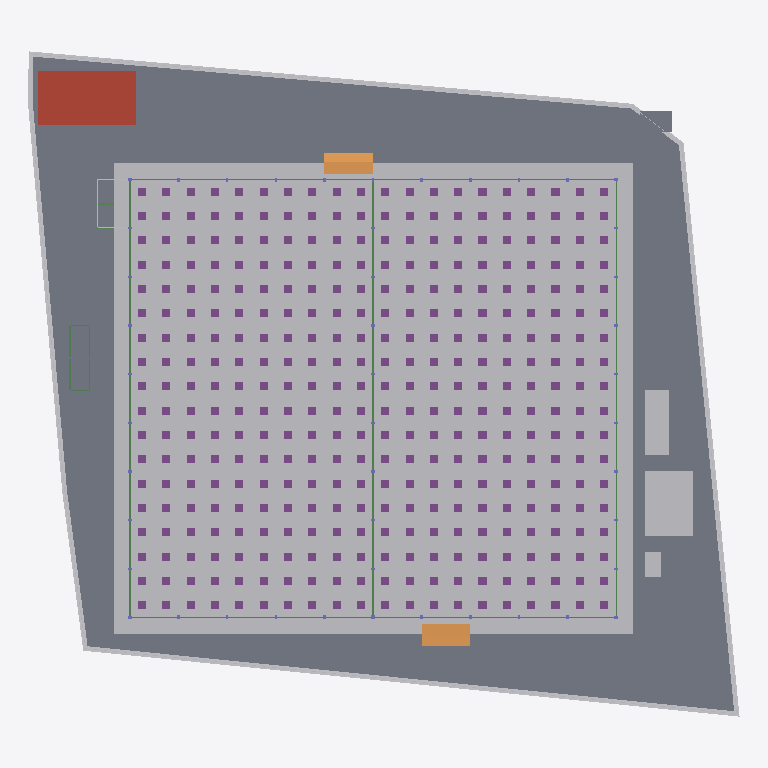
Plan cut of the same IFC building model at storey 'B1 ฐานราก/เสาเข็ม' (level -1.20 m, cut at 0.20 m), seen from above with north up, elements coloured by IFC class (only those large enough to see are counted): 360 footings (purple), 24 beams (green), 10 other elements (light grey), 3 slabs (grey), 2 ramps (orange), 1 roof (red-brown). Cut surfaces are drawn darker.
Extent 87.7 m × 82.0 m × 40.0 m (x, y, z). Storeys (6): B1 ฐานราก/เสาเข็ม at -1.20 m; 00 ระดับถนนรอบอาคาร ±0.00 at 0.00 m; 01 พื้นชั้นที่ 1 +0.50 at 0.50 m; 02 พื้นชั้นลอย +3.30 at 3.30 m; 03 หัวเสาคอนกรีต +4.50 at 4.50 m; RF หัวเสารับหลังคา +9.00 at 9.00 m. Elements (2804): 962 IfcMember, 734 IfcPile, 665 IfcFooting, 173 IfcColumn, 141 IfcBeam, 58 IfcWall, 23 IfcPipeSegment, 15 IfcBuildingElementProxy, 13 IfcSlab, 9 IfcCovering, 7 IfcDoor, 2 IfcRamp.

HEADER;
FILE_DESCRIPTION(('ViewDefinition[DesignTransferView]'),'2;1');
FILE_NAME('/dev/null','2026-10-27T12:09:49+00:00',(''),(''),'IfcOpenShell 0.9.0.post1','IfcOpenShell 0.9.0.post1','Nobody');
FILE_SCHEMA(('IFC4'));
ENDSEC;
DATA;
#1=IFCPROJECT('2MQ22CkJD8Fx_$VUWZQfK3',$,'WEC-TC-6901 งานก่อสร้างอาคารโกดังและงานบริเวณ',$,$,$,$,(#10),#5);
#12=IFCSITE('3mPZrdVCnFFORkCWhUn1w$',$,'10/7 หมู่ 5 ต.ท่าข้าม อ.สามพราน จ.นครปฐม',$,$,$,$,$,$,$,$,$,$,$);
#13=IFCBUILDING('2tdfG1pMz0M8NiCcDXQ1k4',$,'อาคารโกดัง TC Electric 60x54 ม.',$,$,$,$,$,$,$,$,$);
#16=IFCBUILDINGSTOREY('2XDn$y9pHDX8KRuV$F85$B',$,'B1 ฐานราก/เสาเข็ม',$,$,$,$,$,$,-1.2);
#18=IFCBUILDINGSTOREY('3WySCJ1_D0$edvutQbOJ$I',$,'00 ระดับถนนรอบอาคาร ±0.00',$,$,$,$,$,$,0.0);
#19=IFCBUILDINGSTOREY('3jQl$EB0b6UfgQpu$RJMEK',$,'01 พื้นชั้นที่ 1 +0.50',$,$,$,$,$,$,0.5);
#20=IFCBUILDINGSTOREY('2L7LGrKNv6Wei9D3RF4UCC',$,'02 พื้นชั้นลอย +3.30',$,$,$,$,$,$,3.3);
#21=IFCBUILDINGSTOREY('2$npofX79Cfek5dVO$26yL',$,'03 หัวเสาคอนกรีต +4.50',$,$,$,$,$,$,4.5);
#22=IFCBUILDINGSTOREY('0ONScNiqbDBx44DSw2LIaj',$,'RF หัวเสารับหลังคา +9.00',$,$,$,$,$,$,9.0);
#51=IFCBUILDINGELEMENTPROXY('3SsDFGwJH8ivx_ReS3rMqX',$,'ดินถมบดอัด หนา 0.30 ม. (อาคาร + เผื่อ 2 ม.)',$,'EarthworksFill',#56,#66,'FILL',.USERDEFINED.);
#15747=IFCSLAB('3lxXCdu$nFU9hsI8bBKCTH',$,'พื้นถนนรอบอาคาร S2 คสล. หนา 0.15 ม. (TOP ±0.00)',$,$,#15752,#15811,'S2',.BASESLAB.);
#28=IFCGEOGRAPHICELEMENT('2ktIfnT$L6exrWo3q7P$l1',$,'ผิวดินเดิม ±0.00',$,$,#33,#50,'EG',.TERRAIN.);
#15912=IFCSLAB('0VUlSinwj6vuXHLrOO6smQ',$,'ถังเก็บน้ำใต้ดิน - ฝา หนา 0.15',$,$,#15917,#15921,'UGT',.ROOF.);
#187=IFCBUILDINGELEMENTPROXY('2GA2slbWHBCuOhHwyzY0qi',$,'โรงเก็บวัสดุและเครื่องมือ',$,$,#192,#196,'TMP',$);
#177=IFCBUILDINGELEMENTPROXY('1Yy_$fQk16MBkbDGQDvDVi',$,'สำนักงานสนาม 3.00x8.00 ม.',$,$,#182,#186,'TMP',$);
#15852=IFCRAMP('0L0y4o3MLCVO_RazSluHsF',$,'ทางลาดขนส่งด้านใต้ (DN) กว้าง 6.00 ม.',$,$,#15857,#15861,'RAMP',.STRAIGHT_RUN_RAMP.);
#15842=IFCRAMP('0Q0m8Jlq91Yh2roBA65SAF',$,'ทางลาดขนส่งด้านเหนือ (DN) กว้าง 6.00 ม.',$,$,#15847,#15851,'RAMP',.STRAIGHT_RUN_RAMP.);
#15832=IFCSLAB('0kdZy0KpHAWA4SJw0m00M2',$,'พื้นห้องเก็บสารเคมี AF01 หนา 0.10 (TOP ±0.00)',$,$,#15837,#15841,'AF01',.FLOOR.);
#15812=IFCSLAB('2Lw7ods1HEAAQDSJVxsMaZ',$,'ฐานหม้อแปลง SF02 หนา 0.25',$,$,#15817,#15821,'SF02',.BASESLAB.);
#197=IFCBUILDINGELEMENTPROXY('1hARzEu9X2YRngLaR_XwHR',$,'ห้องน้ำชั่วคราว 2 ห้อง',$,$,#202,#206,'TMP',$);
#107=IFCBUILDINGELEMENTPROXY('2psV$16g54BuM9bpdpDWPz',$,'รั้วชั่วคราวเมทัลชีท สูง 2.00 ม.',$,$,#112,#116,'TF',$);
#97=IFCBUILDINGELEMENTPROXY('3asdXuAsz0ZvW0ay6sIl3R',$,'รั้วชั่วคราวเมทัลชีท สูง 2.00 ม.',$,$,#102,#106,'TF',$);
#77=IFCBUILDINGELEMENTPROXY('2iLfQhfgPAAv_D37bjVNkY',$,'รั้วชั่วคราวเมทัลชีท สูง 2.00 ม.',$,$,#82,#86,'TF',$);
#15687=IFCBEAM('2U6eFWNvf1SOHQyyfJqjs9',$,'คาน B3 0.20x0.40',$,$,#15692,#15696,'B3',.BEAM.);
#147=IFCBUILDINGELEMENTPROXY('2R5GzsE2f2pvLQk83XcZ1F',$,'รั้วชั่วคราวเมทัลชีท สูง 2.00 ม.',$,$,#152,#156,'TF',$);
#15397=IFCBEAM('010l8sz7f2dgScsiuTiAs6',$,'คานคอดิน B1 0.20x0.60',$,$,#15402,#15406,'B1',.BEAM.);
#15427=IFCBEAM('0jIs1Fv3L92QnjtZ8b4GQ4',$,'คานคอดิน B1 0.20x0.60',$,$,#15432,#15436,'B1',.BEAM.);
#15457=IFCBEAM('3FJhE4fFTB_RyIKBMcKzCG',$,'คานคอดิน B1 0.20x0.60',$,$,#15462,#15466,'B1',.BEAM.);
#15577=IFCBEAM('0Ay1GkrIj5EfHNYBY97n$s',$,'คานคอดิน B1 0.20x0.60',$,$,#15582,#15586,'B1',.BEAM.);
#15607=IFCBEAM('12ZnWonvL5MwxbF8FvYZdy',$,'คานคอดิน B1 0.20x0.60',$,$,#15612,#15616,'B1',.BEAM.);
#15637=IFCBEAM('2rxLj4bSf8heCH0VGIUIz8',$,'คานคอดิน B1 0.20x0.60',$,$,#15642,#15646,'B1',.BEAM.);
#15387=IFCBEAM('0xyJN1UoD1zBag_Np14P8g',$,'คานคอดิน B1 0.20x0.60',$,$,#15392,#15396,'B1',.BEAM.);
#15407=IFCBEAM('3EkqyrPfL71xoDQsbkhtpa',$,'คานคอดิน B1 0.20x0.60',$,$,#15412,#15416,'B1',.BEAM.);
#15417=IFCBEAM('2NwdvbMnD33PF0BQvjnhbJ',$,'คานคอดิน B1 0.20x0.60',$,$,#15422,#15426,'B1',.BEAM.);
#15447=IFCBEAM('2wkeN$6iv2X9nQ_c4m1wCR',$,'คานคอดิน B1 0.20x0.60',$,$,#15452,#15456,'B1',.BEAM.);
#15437=IFCBEAM('0gBpmmej9BwAnooTvs4Cqn',$,'คานคอดิน B1 0.20x0.60',$,$,#15442,#15446,'B1',.BEAM.);
#15467=IFCBEAM('29URYBA7v5_w2gjrD6DCc4',$,'คานคอดิน B1 0.20x0.60',$,$,#15472,#15476,'B1',.BEAM.);
#15587=IFCBEAM('23NOnGtAb5CQTfTI723bgy',$,'คานคอดิน B1 0.20x0.60',$,$,#15592,#15596,'B1',.BEAM.);
#15597=IFCBEAM('1$lQNpQDPEV8M$_590s4o6',$,'คานคอดิน B1 0.20x0.60',$,$,#15602,#15606,'B1',.BEAM.);
#15617=IFCBEAM('2DV61qqdv0RgfzIdGkSTZ4',$,'คานคอดิน B1 0.20x0.60',$,$,#15622,#15626,'B1',.BEAM.);
#15627=IFCBEAM('2PP1j9ewL339HHxnKXRHFv',$,'คานคอดิน B1 0.20x0.60',$,$,#15632,#15636,'B1',.BEAM.);
#15567=IFCBEAM('2K4bCDxSD3yufEIx0o$5bL',$,'คานคอดิน B1 0.20x0.60',$,$,#15572,#15576,'B1',.BEAM.);
#15647=IFCBEAM('3Q_PP5Gx5AYfNwt0G90rzk',$,'คานคอดิน B1 0.20x0.60',$,$,#15652,#15656,'B1',.BEAM.);
#817=IFCFOOTING('2TpBBZtpfAG9xTU2Iw6X6N',$,'Drop panel F1P 1.00x1.00x0.20',$,$,#822,#826,'F1P',.PILE_CAP.);
#837=IFCFOOTING('3y024YsHj4Vgjzbjzs2vjU',$,'Drop panel F1P 1.00x1.00x0.20',$,$,#842,#846,'F1P',.PILE_CAP.);
#897=IFCFOOTING('0meqwZnSrCbvbQ7fzQu_ma',$,'Drop panel F1P 1.00x1.00x0.20',$,$,#902,#906,'F1P',.PILE_CAP.);
#917=IFCFOOTING('2c88maY2f9HApVyTF82zxd',$,'Drop panel F1P 1.00x1.00x0.20',$,$,#922,#926,'F1P',.PILE_CAP.);
#1137=IFCFOOTING('23gRmaBhD8Ygfcbpgridmq',$,'Drop panel F1P 1.00x1.00x0.20',$,$,#1142,#1146,'F1P',.PILE_CAP.);
#1157=IFCFOOTING('0o6OQiVE55xv0rU$WVde63',$,'Drop panel F1P 1.00x1.00x0.20',$,$,#1162,#1166,'F1P',.PILE_CAP.);
#1217=IFCFOOTING('2wPg4Sjlj9d9oXIdv7JWfD',$,'Drop panel F1P 1.00x1.00x0.20',$,$,#1222,#1226,'F1P',.PILE_CAP.);
#1237=IFCFOOTING('1TZv9pvyL9wv1cskkG$Ait',$,'Drop panel F1P 1.00x1.00x0.20',$,$,#1242,#1246,'F1P',.PILE_CAP.);
#1457=IFCFOOTING('34ik_9VzvBng2AVORoXXIL',$,'Drop panel F1P 1.00x1.00x0.20',$,$,#1462,#1466,'F1P',.PILE_CAP.);
#1477=IFCFOOTING('1YmDVUiLH5VBpMwpug0Dch',$,'Drop panel F1P 1.00x1.00x0.20',$,$,#1482,#1486,'F1P',.PILE_CAP.);
#1537=IFCFOOTING('3zeoDBQuz4mvWNsmGdNyfH',$,'Drop panel F1P 1.00x1.00x0.20',$,$,#1542,#1546,'F1P',.PILE_CAP.);
#1557=IFCFOOTING('03b9Y0Ec5BCfgyHVpXsQmt',$,'Drop panel F1P 1.00x1.00x0.20',$,$,#1562,#1566,'F1P',.PILE_CAP.);
#1777=IFCFOOTING('1mk1b$ZVH4S9bDQNaKT8u4',$,'Drop panel F1P 1.00x1.00x0.20',$,$,#1782,#1786,'F1P',.PILE_CAP.);
#1797=IFCFOOTING('3AIcf8eMbDNedgzgfWv2e2',$,'Drop panel F1P 1.00x1.00x0.20',$,$,#1802,#1806,'F1P',.PILE_CAP.);
#1857=IFCFOOTING('1pY_4ZD89EwRnhElI$OgfA',$,'Drop panel F1P 1.00x1.00x0.20',$,$,#1862,#1866,'F1P',.PILE_CAP.);
#1877=IFCFOOTING('3LFfrv4VPFTP0PwjuDKKKH',$,'Drop panel F1P 1.00x1.00x0.20',$,$,#1882,#1886,'F1P',.PILE_CAP.);
#2097=IFCFOOTING('2ke6J6TA55FgTrVSovEYEX',$,'Drop panel F1P 1.00x1.00x0.20',$,$,#2102,#2106,'F1P',.PILE_CAP.);
#2117=IFCFOOTING('2iK5BhhafF18LuiTk2g0jJ',$,'Drop panel F1P 1.00x1.00x0.20',$,$,#2122,#2126,'F1P',.PILE_CAP.);
#2177=IFCFOOTING('2gn29HCO9BGBHtRRSMKPQu',$,'Drop panel F1P 1.00x1.00x0.20',$,$,#2182,#2186,'F1P',.PILE_CAP.);
#2197=IFCFOOTING('3qZw9Ffdz6pRuGfTYbLndC',$,'Drop panel F1P 1.00x1.00x0.20',$,$,#2202,#2206,'F1P',.PILE_CAP.);
#2417=IFCFOOTING('0$2oL$qej3g9q8JcLU$RtO',$,'Drop panel F1P 1.00x1.00x0.20',$,$,#2422,#2426,'F1P',.PILE_CAP.);
#2437=IFCFOOTING('1wHPklN6n0jwtfC7pFpg6F',$,'Drop panel F1P 1.00x1.00x0.20',$,$,#2442,#2446,'F1P',.PILE_CAP.);
#2497=IFCFOOTING('3ZRBiXYYHDgfPlMhBS9JY7',$,'Drop panel F1P 1.00x1.00x0.20',$,$,#2502,#2506,'F1P',.PILE_CAP.);
#2517=IFCFOOTING('16vPgWr4T7jBwpPojtLEKN',$,'Drop panel F1P 1.00x1.00x0.20',$,$,#2522,#2526,'F1P',.PILE_CAP.);
#2737=IFCFOOTING('1XfzXq61f6PeBEd4SBKegW',$,'Drop panel F1P 1.00x1.00x0.20',$,$,#2742,#2746,'F1P',.PILE_CAP.);
#2757=IFCFOOTING('0CkfQLkHrBtR2r3Ioyj6bD',$,'Drop panel F1P 1.00x1.00x0.20',$,$,#2762,#2766,'F1P',.PILE_CAP.);
#2817=IFCFOOTING('1GbEaPpQf6nBhvYrMh97Ml',$,'Drop panel F1P 1.00x1.00x0.20',$,$,#2822,#2826,'F1P',.PILE_CAP.);
#2837=IFCFOOTING('0zqVFtx21CPhzbWEucBOTo',$,'Drop panel F1P 1.00x1.00x0.20',$,$,#2842,#2846,'F1P',.PILE_CAP.);
#3057=IFCFOOTING('0iz2Hv22b5eubsO_eh7jlT',$,'Drop panel F1P 1.00x1.00x0.20',$,$,#3062,#3066,'F1P',.PILE_CAP.);
#3077=IFCFOOTING('0L4KO70nz8NfxDNTZfS44K',$,'Drop panel F1P 1.00x1.00x0.20',$,$,#3082,#3086,'F1P',.PILE_CAP.);
#3137=IFCFOOTING('2YXvW8xdD4I9YQFBe4gzgq',$,'Drop panel F1P 1.00x1.00x0.20',$,$,#3142,#3146,'F1P',.PILE_CAP.);
#3157=IFCFOOTING('2C8eFmkLj2WPoMcD5lK_fm',$,'Drop panel F1P 1.00x1.00x0.20',$,$,#3162,#3166,'F1P',.PILE_CAP.);
#3377=IFCFOOTING('2SPYMgD4r0Q9k1457t82c_',$,'Drop panel F1P 1.00x1.00x0.20',$,$,#3382,#3386,'F1P',.PILE_CAP.);
#3397=IFCFOOTING('0r31qleyz99uLoPqp5ifhW',$,'Drop panel F1P 1.00x1.00x0.20',$,$,#3402,#3406,'F1P',.PILE_CAP.);
#3457=IFCFOOTING('0MBmOtjyfAIwjAl1WmcDe6',$,'Drop panel F1P 1.00x1.00x0.20',$,$,#3462,#3466,'F1P',.PILE_CAP.);
#3477=IFCFOOTING('2XVJ8Jsvv03umc4oYZVU8b',$,'Drop panel F1P 1.00x1.00x0.20',$,$,#3482,#3486,'F1P',.PILE_CAP.);
#217=IFCFOOTING('0zGxlXSKT2jg85szOhalTP',$,'Drop panel F1P 1.00x1.00x0.20',$,$,#222,#226,'F1P',.PILE_CAP.);
#237=IFCFOOTING('3y8i0HVxDFzQjk1vN_ZGi0',$,'Drop panel F1P 1.00x1.00x0.20',$,$,#242,#246,'F1P',.PILE_CAP.);
#257=IFCFOOTING('21hKZ4nbz7yBL3EhZiGtx9',$,'Drop panel F1P 1.00x1.00x0.20',$,$,#262,#266,'F1P',.PILE_CAP.);
#277=IFCFOOTING('1sv0nguyP9Whz0iBrIv2nS',$,'Drop panel F1P 1.00x1.00x0.20',$,$,#282,#286,'F1P',.PILE_CAP.);
#297=IFCFOOTING('0xu3FbOAb7fBbw0YW$3oIn',$,'Drop panel F1P 1.00x1.00x0.20',$,$,#302,#306,'F1P',.PILE_CAP.);
#317=IFCFOOTING('1mMvRuHBP4OQhtU$Dkgo0W',$,'Drop panel F1P 1.00x1.00x0.20',$,$,#322,#326,'F1P',.PILE_CAP.);
#337=IFCFOOTING('2ob4XDKfzCjfvf8B$4JUyJ',$,'Drop panel F1P 1.00x1.00x0.20',$,$,#342,#346,'F1P',.PILE_CAP.);
#357=IFCFOOTING('2H_ysNI$X0DB9Eq7RQIgOb',$,'Drop panel F1P 1.00x1.00x0.20',$,$,#362,#366,'F1P',.PILE_CAP.);
#377=IFCFOOTING('1jtCza8I9EMBJ2uqokb72U',$,'Drop panel F1P 1.00x1.00x0.20',$,$,#382,#386,'F1P',.PILE_CAP.);
#397=IFCFOOTING('2s8a5NH7L8GewW4tG_9HD9',$,'Drop panel F1P 1.00x1.00x0.20',$,$,#402,#406,'F1P',.PILE_CAP.);
#417=IFCFOOTING('3Ik2E6fbb77fI9vrgNuotB',$,'Drop panel F1P 1.00x1.00x0.20',$,$,#422,#426,'F1P',.PILE_CAP.);
#437=IFCFOOTING('2a1YAUHeDBqxW2xlDcv9Le',$,'Drop panel F1P 1.00x1.00x0.20',$,$,#442,#446,'F1P',.PILE_CAP.);
#457=IFCFOOTING('1z2l$GBlrFJePg$uGE50a3',$,'Drop panel F1P 1.00x1.00x0.20',$,$,#462,#466,'F1P',.PILE_CAP.);
#477=IFCFOOTING('0lcurYxW52Pglncu8fmab4',$,'Drop panel F1P 1.00x1.00x0.20',$,$,#482,#486,'F1P',.PILE_CAP.);
#497=IFCFOOTING('1MRuuEA7D2$9ughRYuiQty',$,'Drop panel F1P 1.00x1.00x0.20',$,$,#502,#506,'F1P',.PILE_CAP.);
#537=IFCFOOTING('0QScLN5SP4G9rOsgiqdOcn',$,'Drop panel F1P 1.00x1.00x0.20',$,$,#542,#546,'F1P',.PILE_CAP.);
#517=IFCFOOTING('1XejD8VQn7qeeBpsv1if6u',$,'Drop panel F1P 1.00x1.00x0.20',$,$,#522,#526,'F1P',.PILE_CAP.);
#557=IFCFOOTING('0ZbshJG7D70fJM7HL$wv1N',$,'Drop panel F1P 1.00x1.00x0.20',$,$,#562,#566,'F1P',.PILE_CAP.);
#577=IFCFOOTING('1daeoT6x10cwCvQ3W40yYk',$,'Drop panel F1P 1.00x1.00x0.20',$,$,#582,#586,'F1P',.PILE_CAP.);
#597=IFCFOOTING('2P9suRFb18tQGw6sfDIt5y',$,'Drop panel F1P 1.00x1.00x0.20',$,$,#602,#606,'F1P',.PILE_CAP.);
#617=IFCFOOTING('2Is8p9rUf0Uwpdu1zyHvxZ',$,'Drop panel F1P 1.00x1.00x0.20',$,$,#622,#626,'F1P',.PILE_CAP.);
#637=IFCFOOTING('0FXt0op3b4vAV6S1MkIs$t',$,'Drop panel F1P 1.00x1.00x0.20',$,$,#642,#646,'F1P',.PILE_CAP.);
#657=IFCFOOTING('16dWojJ6r2fey8R2gqWAO7',$,'Drop panel F1P 1.00x1.00x0.20',$,$,#662,#666,'F1P',.PILE_CAP.);
#677=IFCFOOTING('1emHt1hTz4rvZ7T0oq85QJ',$,'Drop panel F1P 1.00x1.00x0.20',$,$,#682,#686,'F1P',.PILE_CAP.);
#697=IFCFOOTING('0fgfzn$Oj9UPW2nEzSu$tD',$,'Drop panel F1P 1.00x1.00x0.20',$,$,#702,#706,'F1P',.PILE_CAP.);
#717=IFCFOOTING('1TOy245uP0mQRuh6bP3Mum',$,'Drop panel F1P 1.00x1.00x0.20',$,$,#722,#726,'F1P',.PILE_CAP.);
#737=IFCFOOTING('3XVzP9VY59gxVWYJAYxkx9',$,'Drop panel F1P 1.00x1.00x0.20',$,$,#742,#746,'F1P',.PILE_CAP.);
#757=IFCFOOTING('3W9fF6aqv4cRzKqhuT8lDk',$,'Drop panel F1P 1.00x1.00x0.20',$,$,#762,#766,'F1P',.PILE_CAP.);
#777=IFCFOOTING('1oraiE0lT2CwO$QmQXJDEr',$,'Drop panel F1P 1.00x1.00x0.20',$,$,#782,#786,'F1P',.PILE_CAP.);
#797=IFCFOOTING('1avLM0o9TDH8nk0YGKCv4c',$,'Drop panel F1P 1.00x1.00x0.20',$,$,#802,#806,'F1P',.PILE_CAP.);
#857=IFCFOOTING('1l6TrMZRv5OxQMI6jx85CB',$,'Drop panel F1P 1.00x1.00x0.20',$,$,#862,#866,'F1P',.PILE_CAP.);
#877=IFCFOOTING('1wbKApV$LAGBD0pS0Wsqu6',$,'Drop panel F1P 1.00x1.00x0.20',$,$,#882,#886,'F1P',.PILE_CAP.);
#937=IFCFOOTING('1CCR0UxDD4heHcKzc6dxU4',$,'Drop panel F1P 1.00x1.00x0.20',$,$,#942,#946,'F1P',.PILE_CAP.);
#957=IFCFOOTING('3Agn0SLGzA$ReElLdl1yUz',$,'Drop panel F1P 1.00x1.00x0.20',$,$,#962,#966,'F1P',.PILE_CAP.);
#977=IFCFOOTING('1vKeOwGpbDVQJV_aUlzyeI',$,'Drop panel F1P 1.00x1.00x0.20',$,$,#982,#986,'F1P',.PILE_CAP.);
#997=IFCFOOTING('1bAUWn$FrAw87n3BmsTxIO',$,'Drop panel F1P 1.00x1.00x0.20',$,$,#1002,#1006,'F1P',.PILE_CAP.);
#1017=IFCFOOTING('3obD9Ni7b6dxU1ueJrTCOd',$,'Drop panel F1P 1.00x1.00x0.20',$,$,#1022,#1026,'F1P',.PILE_CAP.);
#1037=IFCFOOTING('1DkeMphQ5CY8KKNNuAx3iF',$,'Drop panel F1P 1.00x1.00x0.20',$,$,#1042,#1046,'F1P',.PILE_CAP.);
#1057=IFCFOOTING('0gOqQ_bHf06gPgXeo3sH9L',$,'Drop panel F1P 1.00x1.00x0.20',$,$,#1062,#1066,'F1P',.PILE_CAP.);
#1077=IFCFOOTING('2K3a7NS8f3Yg6tEccyl2rG',$,'Drop panel F1P 1.00x1.00x0.20',$,$,#1082,#1086,'F1P',.PILE_CAP.);
#1097=IFCFOOTING('03tmi4axP0tfzM$SrBA9Gd',$,'Drop panel F1P 1.00x1.00x0.20',$,$,#1102,#1106,'F1P',.PILE_CAP.);
#1117=IFCFOOTING('2139swtL17qxX5C1Ev8$XJ',$,'Drop panel F1P 1.00x1.00x0.20',$,$,#1122,#1126,'F1P',.PILE_CAP.);
#1177=IFCFOOTING('0LJpuy9eD3T90rZo0fzV7L',$,'Drop panel F1P 1.00x1.00x0.20',$,$,#1182,#1186,'F1P',.PILE_CAP.);
#1197=IFCFOOTING('2K2FkjbtjC$8Q_tTiHuQXS',$,'Drop panel F1P 1.00x1.00x0.20',$,$,#1202,#1206,'F1P',.PILE_CAP.);
#1257=IFCFOOTING('3gDzvSig97nucjvlNwnf79',$,'Drop panel F1P 1.00x1.00x0.20',$,$,#1262,#1266,'F1P',.PILE_CAP.);
#1277=IFCFOOTING('1UV_JTI9XF4RmaK2K4BUNE',$,'Drop panel F1P 1.00x1.00x0.20',$,$,#1282,#1286,'F1P',.PILE_CAP.);
#1297=IFCFOOTING('3sQqbRKsr5f9onXf2aiPoU',$,'Drop panel F1P 1.00x1.00x0.20',$,$,#1302,#1306,'F1P',.PILE_CAP.);
#1317=IFCFOOTING('3STB8MRA5DqAq28_L7SIR1',$,'Drop panel F1P 1.00x1.00x0.20',$,$,#1322,#1326,'F1P',.PILE_CAP.);
#1337=IFCFOOTING('3HF6JDFIT82ho9kbGw8SNY',$,'Drop panel F1P 1.00x1.00x0.20',$,$,#1342,#1346,'F1P',.PILE_CAP.);
#1357=IFCFOOTING('0feEds_zD87gT4ZBCVjJ62',$,'Drop panel F1P 1.00x1.00x0.20',$,$,#1362,#1366,'F1P',.PILE_CAP.);
#1377=IFCFOOTING('2QBmurhzP9Aet$PkcdQM5l',$,'Drop panel F1P 1.00x1.00x0.20',$,$,#1382,#1386,'F1P',.PILE_CAP.);
#1397=IFCFOOTING('2_rdzlih9Dcv_rBRHee1yb',$,'Drop panel F1P 1.00x1.00x0.20',$,$,#1402,#1406,'F1P',.PILE_CAP.);
#1417=IFCFOOTING('1ABrD0ZyP109uiFeguIej6',$,'Drop panel F1P 1.00x1.00x0.20',$,$,#1422,#1426,'F1P',.PILE_CAP.);
#1437=IFCFOOTING('3TbPi1I0z1Cx6alfkMFV9x',$,'Drop panel F1P 1.00x1.00x0.20',$,$,#1442,#1446,'F1P',.PILE_CAP.);
#1497=IFCFOOTING('1LKaVwVY1F8g8YLDfa5vR1',$,'Drop panel F1P 1.00x1.00x0.20',$,$,#1502,#1506,'F1P',.PILE_CAP.);
#1517=IFCFOOTING('1Sh_b9U816OBsYp$BBar4D',$,'Drop panel F1P 1.00x1.00x0.20',$,$,#1522,#1526,'F1P',.PILE_CAP.);
#1577=IFCFOOTING('0HPS1eM718HhfUIjiPDwnA',$,'Drop panel F1P 1.00x1.00x0.20',$,$,#1582,#1586,'F1P',.PILE_CAP.);
#1597=IFCFOOTING('1TgT1g7jrAXvVEYtjXtwCk',$,'Drop panel F1P 1.00x1.00x0.20',$,$,#1602,#1606,'F1P',.PILE_CAP.);
#1617=IFCFOOTING('07Q8Z_Tbz44uIUqyty74eA',$,'Drop panel F1P 1.00x1.00x0.20',$,$,#1622,#1626,'F1P',.PILE_CAP.);
#1637=IFCFOOTING('1OwIRfWEHEZB4T6uCHxMwK',$,'Drop panel F1P 1.00x1.00x0.20',$,$,#1642,#1646,'F1P',.PILE_CAP.);
#1657=IFCFOOTING('1bPxatQirA0RDjQ$q8Yx2w',$,'Drop panel F1P 1.00x1.00x0.20',$,$,#1662,#1666,'F1P',.PILE_CAP.);
#1677=IFCFOOTING('2rMWoLkmLAtOncO7GhswIq',$,'Drop panel F1P 1.00x1.00x0.20',$,$,#1682,#1686,'F1P',.PILE_CAP.);
#1697=IFCFOOTING('3HpID4Hhz5EwIqGZumuybK',$,'Drop panel F1P 1.00x1.00x0.20',$,$,#1702,#1706,'F1P',.PILE_CAP.);
#1717=IFCFOOTING('0zYKPq1rHEAhcKyCTOKmL9',$,'Drop panel F1P 1.00x1.00x0.20',$,$,#1722,#1726,'F1P',.PILE_CAP.);
#1737=IFCFOOTING('3GXJoCD8HFxReL_Ue4Jy3u',$,'Drop panel F1P 1.00x1.00x0.20',$,$,#1742,#1746,'F1P',.PILE_CAP.);
#1757=IFCFOOTING('1CCbVl3xT45vn50JYD3UZ0',$,'Drop panel F1P 1.00x1.00x0.20',$,$,#1762,#1766,'F1P',.PILE_CAP.);
#1817=IFCFOOTING('02nCVE98j6j9bY_fpO_6dm',$,'Drop panel F1P 1.00x1.00x0.20',$,$,#1822,#1826,'F1P',.PILE_CAP.);
#1837=IFCFOOTING('0aufKkvoHB9gON_8l3a3v1',$,'Drop panel F1P 1.00x1.00x0.20',$,$,#1842,#1846,'F1P',.PILE_CAP.);
#1897=IFCFOOTING('1J3lehX596GQSc7Jmf3JPq',$,'Drop panel F1P 1.00x1.00x0.20',$,$,#1902,#1906,'F1P',.PILE_CAP.);
#1917=IFCFOOTING('1aIr1XYJb1_BbpMsvQMo1r',$,'Drop panel F1P 1.00x1.00x0.20',$,$,#1922,#1926,'F1P',.PILE_CAP.);
#1937=IFCFOOTING('0i1JSxCcbFRvJEFQ8ziTeB',$,'Drop panel F1P 1.00x1.00x0.20',$,$,#1942,#1946,'F1P',.PILE_CAP.);
#1957=IFCFOOTING('0pdHttN$H1TOGCWhcHFVjc',$,'Drop panel F1P 1.00x1.00x0.20',$,$,#1962,#1966,'F1P',.PILE_CAP.);
#1977=IFCFOOTING('36FBDVFijAXhS2aa0O3iXM',$,'Drop panel F1P 1.00x1.00x0.20',$,$,#1982,#1986,'F1P',.PILE_CAP.);
#1997=IFCFOOTING('1J3J5VBXX409pycgWNZb7M',$,'Drop panel F1P 1.00x1.00x0.20',$,$,#2002,#2006,'F1P',.PILE_CAP.);
#2017=IFCFOOTING('3A_uWkR1XDmv7ywIeWS3$r',$,'Drop panel F1P 1.00x1.00x0.20',$,$,#2022,#2026,'F1P',.PILE_CAP.);
#2037=IFCFOOTING('0VkTdV1of7jgygf8aqsRxb',$,'Drop panel F1P 1.00x1.00x0.20',$,$,#2042,#2046,'F1P',.PILE_CAP.);
#2057=IFCFOOTING('1I5wdzUBzB5x$_9EY3QVOb',$,'Drop panel F1P 1.00x1.00x0.20',$,$,#2062,#2066,'F1P',.PILE_CAP.);
#2077=IFCFOOTING('1Ypt5f3krBweDnjK9nJBVC',$,'Drop panel F1P 1.00x1.00x0.20',$,$,#2082,#2086,'F1P',.PILE_CAP.);
#2137=IFCFOOTING('2GYoaH53n2_h4mAAKEhCGd',$,'Drop panel F1P 1.00x1.00x0.20',$,$,#2142,#2146,'F1P',.PILE_CAP.);
#2157=IFCFOOTING('04ufML3_n5fgnGUThXjZsR',$,'Drop panel F1P 1.00x1.00x0.20',$,$,#2162,#2166,'F1P',.PILE_CAP.);
#2217=IFCFOOTING('3YaldI$fvDbwiLzTWaVN6H',$,'Drop panel F1P 1.00x1.00x0.20',$,$,#2222,#2226,'F1P',.PILE_CAP.);
#2237=IFCFOOTING('2D33vTO4DE7PXWkvXa33Iu',$,'Drop panel F1P 1.00x1.00x0.20',$,$,#2242,#2246,'F1P',.PILE_CAP.);
#2257=IFCFOOTING('0FwExmvsv4fQQ_mOTvQdYh',$,'Drop panel F1P 1.00x1.00x0.20',$,$,#2262,#2266,'F1P',.PILE_CAP.);
#2277=IFCFOOTING('2rhQjCFKLF0PLxJu4TPaK4',$,'Drop panel F1P 1.00x1.00x0.20',$,$,#2282,#2286,'F1P',.PILE_CAP.);
#2297=IFCFOOTING('1m38DkYGX7fAipqMwkLvWv',$,'Drop panel F1P 1.00x1.00x0.20',$,$,#2302,#2306,'F1P',.PILE_CAP.);
#2317=IFCFOOTING('2rsWjKjnj4ofmi19ZLiYWL',$,'Drop panel F1P 1.00x1.00x0.20',$,$,#2322,#2326,'F1P',.PILE_CAP.);
ENDSEC;
